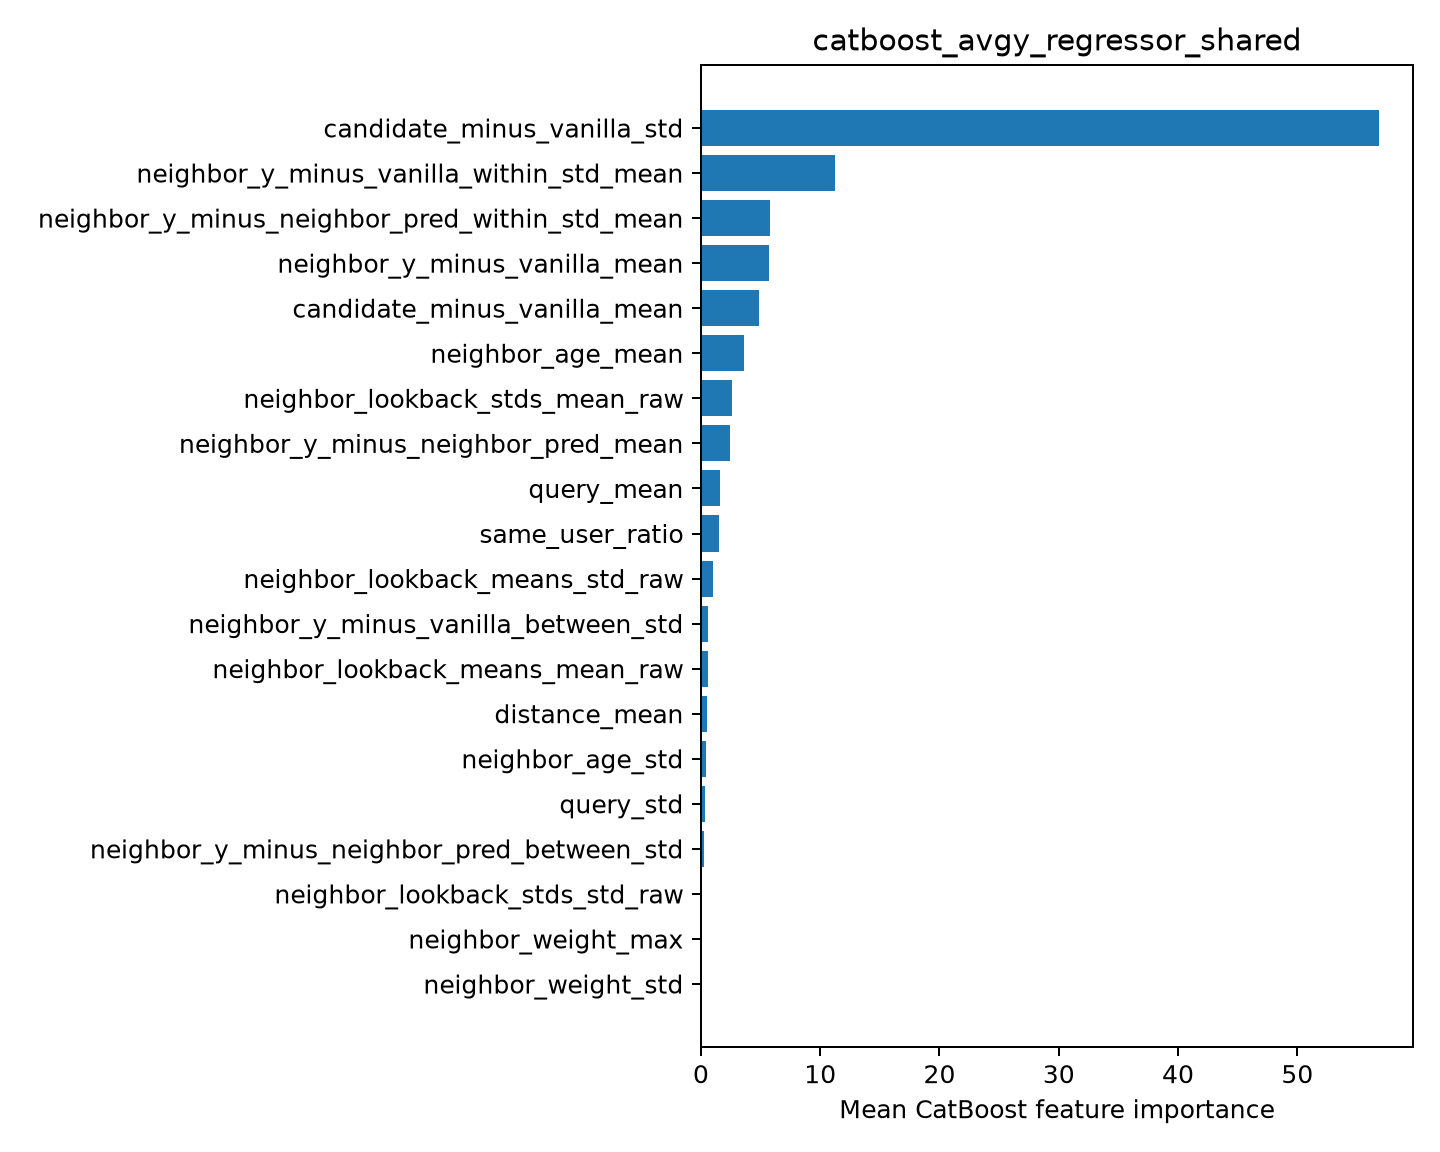

The file beside this chart, header and first rows:
feature, importance
candidate_minus_vanilla_std, 56.86
neighbor_y_minus_vanilla_within_std_mean, 11.21
neighbor_y_minus_neighbor_pred_within_st…, 5.795
neighbor_y_minus_vanilla_mean, 5.666
candidate_minus_vanilla_mean, 4.89
neighbor_age_mean, 3.582
neighbor_lookback_stds_mean_raw, 2.588
neighbor_y_minus_neighbor_pred_mean, 2.464
query_mean, 1.595
same_user_ratio, 1.5
neighbor_lookback_means_std_raw, 1.009
neighbor_y_minus_vanilla_between_std, 0.6227
neighbor_lookback_means_mean_raw, 0.5795
distance_mean, 0.4671
neighbor_age_std, 0.4239
query_std, 0.3712
neighbor_y_minus_neighbor_pred_between_s…, 0.287
neighbor_lookback_stds_std_raw, 0.03959
neighbor_weight_max, 0.03371
neighbor_weight_std, 0.02071
